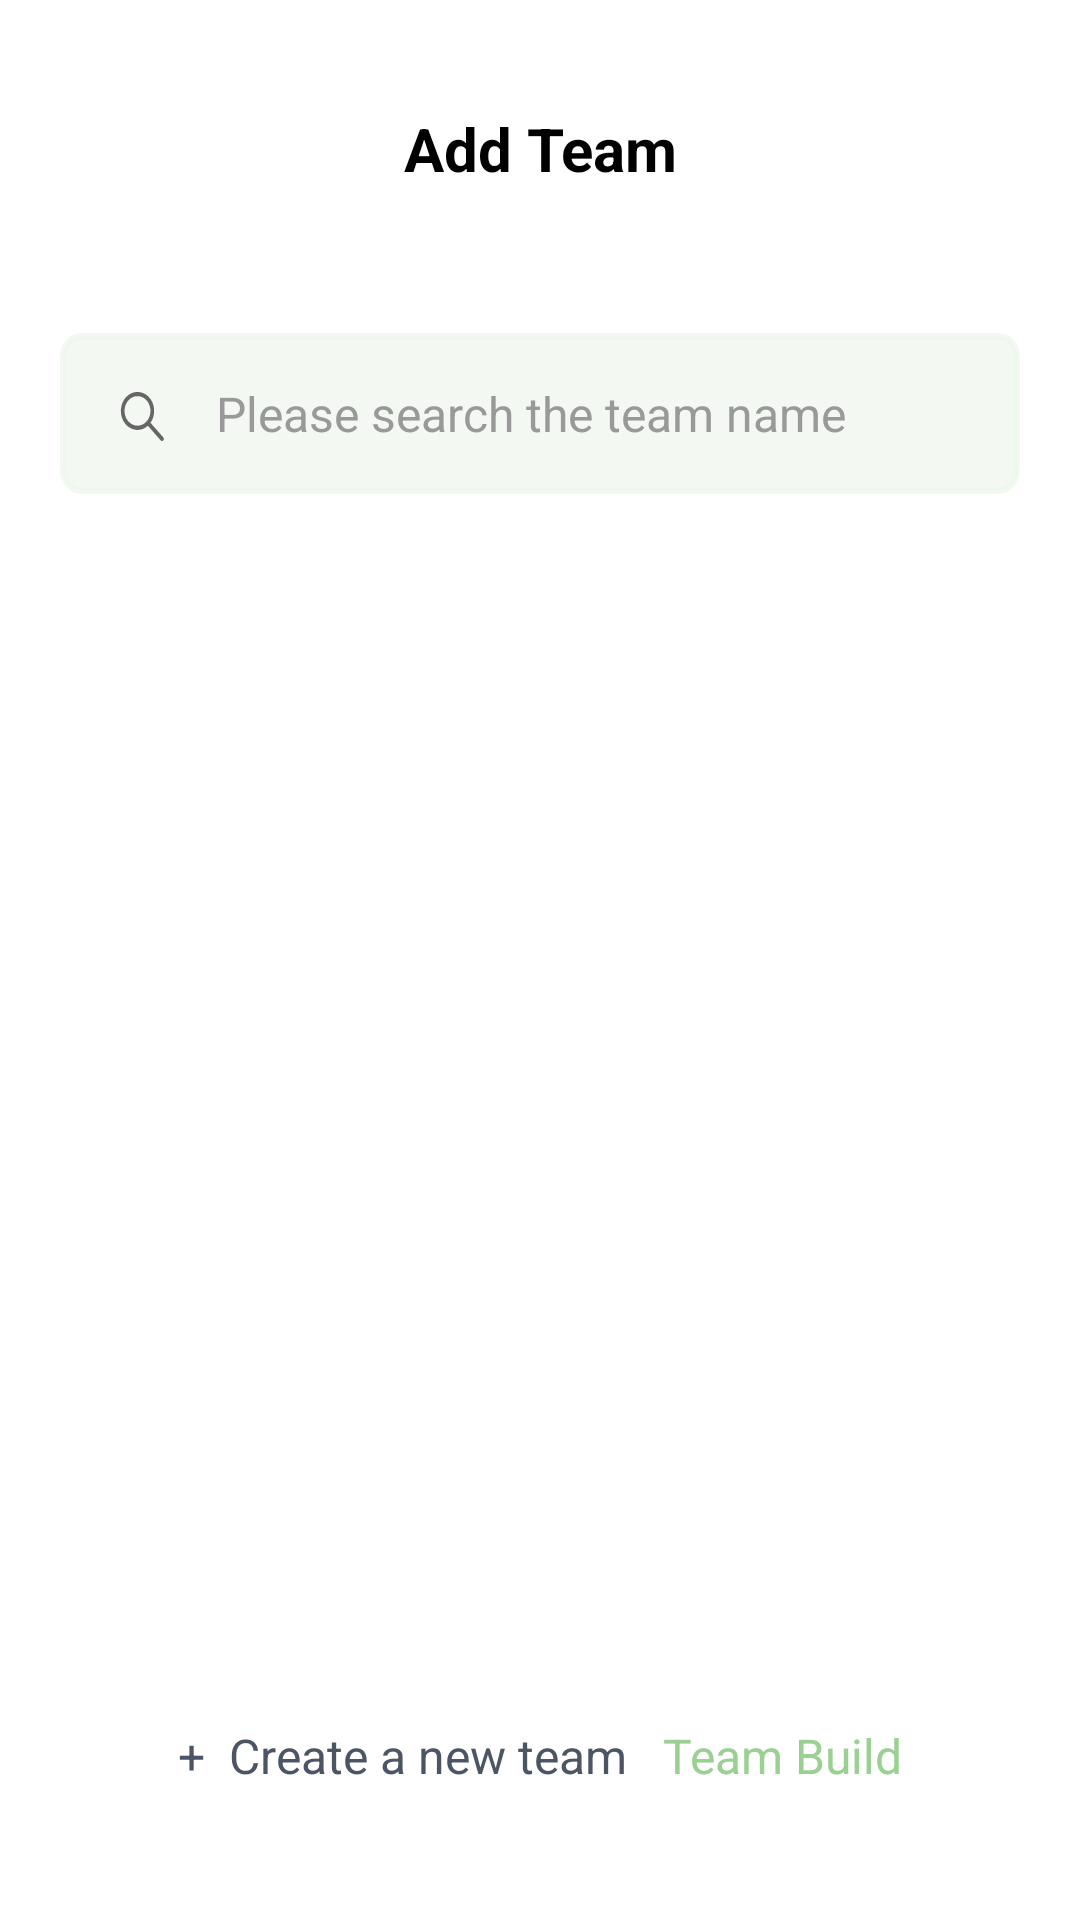

Android layout source for this screen:
<!-- AndroidManifest.xml: application theme Theme.ThePickers -->
<!-- res/layout/fragment_search_team.xml -->
<?xml version="1.0" encoding="utf-8"?>
<androidx.constraintlayout.widget.ConstraintLayout xmlns:android="http://schemas.android.com/apk/res/android"
    android:layout_width="match_parent"
    android:layout_height="match_parent"
    android:paddingHorizontal="20dp"
    xmlns:app="http://schemas.android.com/apk/res-auto">

    <TextView
        android:id="@+id/tv_title"
        android:layout_width="match_parent"
        android:layout_height="wrap_content"
        android:text="Add Team"
        android:textAppearance="@style/TextAppearance.App.Pretendard.Bold"
        android:textSize="20sp"
        android:gravity="center"
        android:textColor="@color/black"
        android:padding="36dp"
        app:layout_constraintTop_toTopOf="parent"/>



    <EditText
        android:id="@+id/et_input_name"
        android:layout_width="match_parent"
        android:layout_height="wrap_content"
        android:paddingVertical="16dp"
        android:paddingStart="52dp"
        android:textSize="16sp"
        android:textColor="@color/black"
        android:hint="Please search the team name"
        android:background="@drawable/background_search"
        android:textColorHint="@color/unselected_color"
        android:layout_marginTop="12dp"
        app:layout_constraintTop_toBottomOf="@id/tv_title"/>
    <androidx.recyclerview.widget.RecyclerView
        android:id="@+id/rv_team"
        android:layout_width="match_parent"
        android:layout_height="wrap_content"
        android:orientation="vertical"
        app:layout_constraintTop_toBottomOf="@id/et_input_name"/>

    <LinearLayout
        android:layout_width="match_parent"
        android:layout_height="wrap_content"
        android:orientation="horizontal"
        android:gravity="center"
        android:layout_marginBottom="44dp"
        app:layout_constraintBottom_toBottomOf="parent">
         <TextView
             android:id="@+id/tv_info"
            android:layout_width="wrap_content"
            android:layout_height="wrap_content"
            android:text="+  Create a new team  "
            android:textSize="16sp"
             android:textAppearance="@style/TextAppearance.App.Pretendard.Basic"
            android:textColor="@color/text_sub"
             />
        <TextView
            android:id="@+id/tv_change_view"
            android:layout_width="wrap_content"
            android:layout_height="wrap_content"
            android:text="Team Build"
            android:layout_marginStart="4dp"
            android:textAppearance="@style/TextAppearance.App.Pretendard.Basic"
            android:textColor="@color/main_color"
            android:textSize="16sp"/>

    </LinearLayout>

</androidx.constraintlayout.widget.ConstraintLayout>
<!-- resources referenced by this layout -->
<resources>
  <color name="black">#FF000000</color>
  <color name="main_color">#9AD192</color>
  <color name="text_sub">#4B5563</color>
  <color name="unselected_color">#999999</color>
  <!-- drawable background_search (drawable) -->
  <vector xmlns:android="http://schemas.android.com/apk/res/android"
      android:width="320dp"
      android:height="47dp"
      android:viewportWidth="320"
      android:viewportHeight="47">
    <path
        android:pathData="M7,1L313,1A6,6 0,0 1,319 7L319,40A6,6 0,0 1,313 46L7,46A6,6 0,0 1,1 40L1,7A6,6 0,0 1,7 1z"
        android:strokeAlpha="0.6"
        android:strokeWidth="2"
        android:fillColor="#EBF6E9"
        android:strokeColor="#EBF6E9"
        android:fillAlpha="0.6"/>
  
    <path
        android:pathData="M29.3,27.08C28.19,27.97 26.79,28.4 25.37,28.28C23.96,28.16 22.64,27.51 21.7,26.45C20.75,25.39 20.24,24.01 20.28,22.59C20.32,21.17 20.9,19.82 21.91,18.82C22.91,17.82 24.26,17.24 25.68,17.2C27.1,17.16 28.48,17.66 29.54,18.61C30.59,19.55 31.25,20.87 31.37,22.28C31.49,23.7 31.06,25.1 30.17,26.21L34.41,30.45C34.47,30.51 34.52,30.58 34.56,30.65C34.59,30.73 34.61,30.81 34.61,30.89C34.61,30.98 34.6,31.06 34.56,31.14C34.53,31.21 34.49,31.28 34.43,31.34C34.37,31.4 34.3,31.45 34.22,31.48C34.15,31.51 34.06,31.52 33.98,31.52C33.9,31.52 33.82,31.5 33.74,31.47C33.67,31.43 33.6,31.39 33.54,31.33L29.3,27.08ZM22.78,25.8C22.18,25.2 21.76,24.43 21.6,23.59C21.43,22.75 21.52,21.88 21.84,21.09C22.17,20.31 22.72,19.63 23.43,19.16C24.14,18.68 24.98,18.43 25.83,18.43C26.68,18.43 27.52,18.68 28.23,19.15C28.94,19.63 29.49,20.3 29.82,21.09C30.15,21.88 30.24,22.75 30.07,23.58C29.9,24.42 29.49,25.19 28.89,25.8L28.89,25.8L28.88,25.8C28.07,26.61 26.98,27.06 25.83,27.06C24.69,27.06 23.59,26.61 22.78,25.8Z"
        android:fillColor="#666666"
        android:fillType="evenOdd"/>
  </vector>
  <style name="TextAppearance.App.Pretendard.Basic" parent="TextAppearance.AppCompat">
  
      </style>
  <style name="TextAppearance.App.Pretendard.Bold" parent="TextAppearance.AppCompat">
          <item name="android:textStyle">bold</item>
  
  
      </style>
  <style name="Theme.ThePickers" parent="Theme.MaterialComponents.DayNight.NoActionBar">
          
          <item name="colorPrimary">@color/purple_500</item>
          <item name="colorPrimaryVariant">@color/purple_700</item>
          <item name="colorOnPrimary">@color/white</item>
          
          <item name="colorSecondary">@color/teal_200</item>
          <item name="colorSecondaryVariant">@color/teal_700</item>
          <item name="colorOnSecondary">@color/black</item>
          
          <item name="android:statusBarColor">?attr/colorPrimaryVariant</item>
          
      </style>
  <color name="purple_500">#FF6200EE</color>
  <color name="purple_700">#FF3700B3</color>
  <color name="white">#FFFFFFFF</color>
  <color name="teal_200">#FF03DAC5</color>
  <color name="teal_700">#FF018786</color>
</resources>
